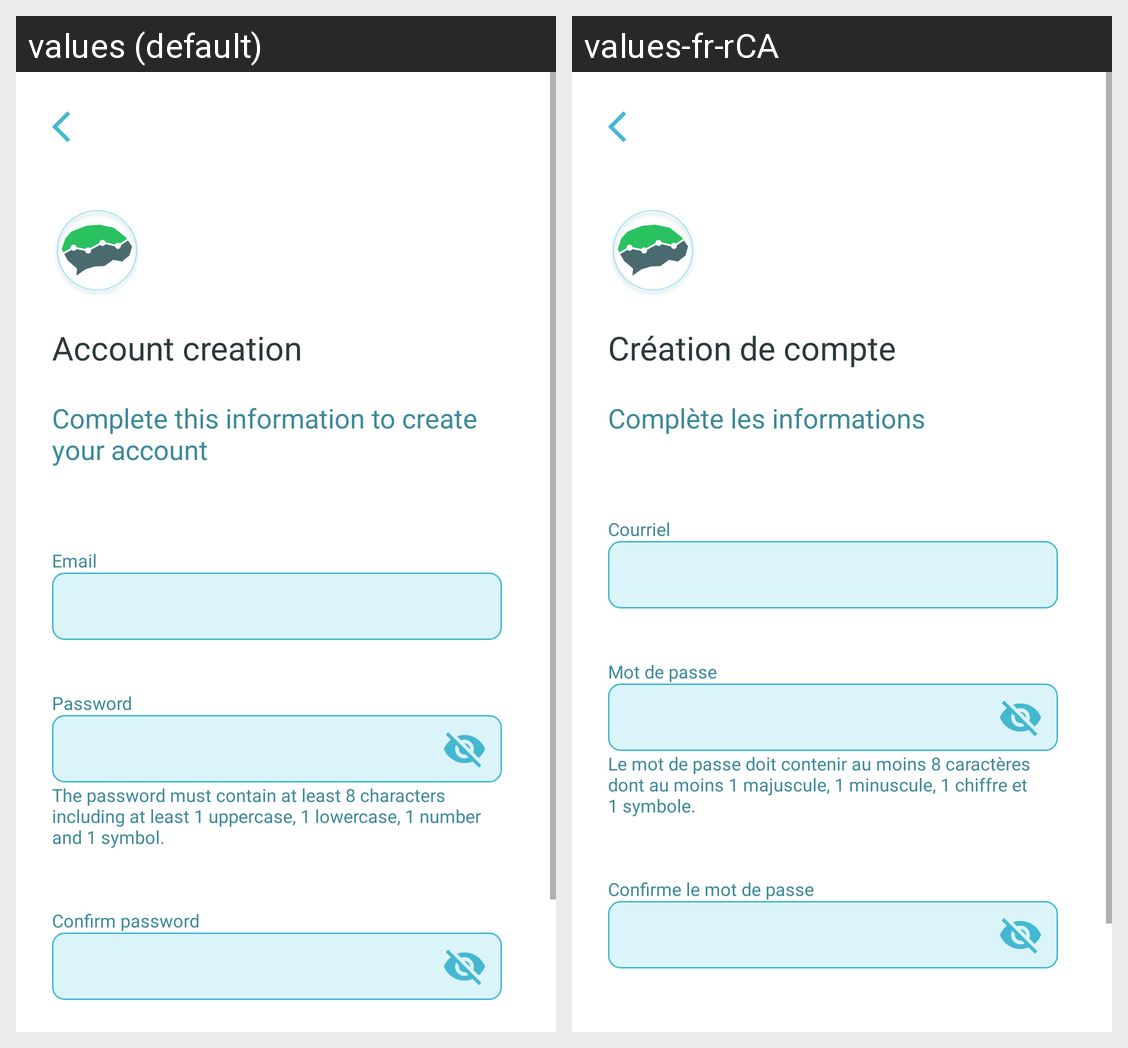

Translations of the strings shown on this Android screen, per locale in the grid:
Android screen res/layout/activity_user_credentials_create_account.xml rendered under 2 locales, left to right: values (default), values-fr-rCA. Device: Nexus 5 (rendered at 1080×1920; each locale shown at half size, 540×960, under a caption strip naming it); theme Theme.Kaira.
Strings drawn on this screen, with the default value and each locale's value (text and hints the layout hard-codes, and strings that could not be matched under every locale, appear in the picture but are not listed):

authentication_creation_identity_title
  values: Account creation
  values-fr-rCA: Création de compte

authentication_creation_identity_description
  values: Complete this information to create your account
  values-fr-rCA: Complète les informations

authentication_email_title
  values: Email
  values-fr-rCA: Courriel

authentication_password_title
  values: Password
  values-fr-rCA: Mot de passe

authentication_confirm_password_title
  values: Confirm password
  values-fr-rCA: Confirme le mot de passe

authentication_creation_credential_email_rules
  values: The password must contain at least 8 characters including at least 1 uppercase, 1 lowercase, 1 number and 1 symbol.
  values-fr-rCA: Le mot de passe doit contenir au moins 8 caractères dont au moins 1 majuscule, 1 minuscule, 1 chiffre et 1 symbole.
